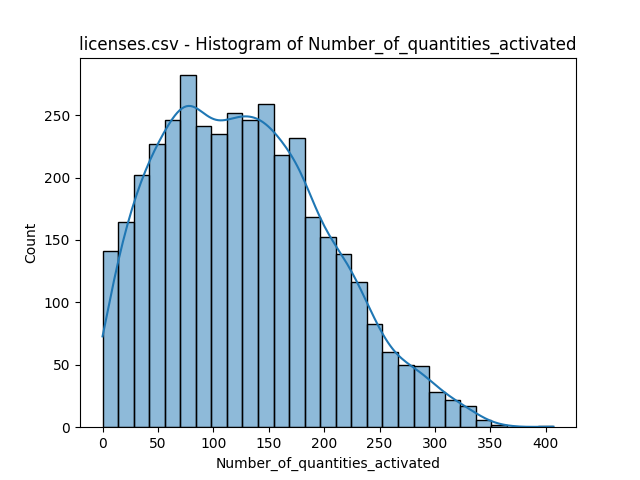

The table this chart was drawn from, first rows:
bin_start, bin_end, count
0.0, 14.03, 141
14.03, 28.07, 164
28.07, 42.1, 202
42.1, 56.14, 227
56.14, 70.17, 246
70.17, 84.21, 282
84.21, 98.24, 241
98.24, 112.3, 235
112.3, 126.3, 252
126.3, 140.3, 246
140.3, 154.4, 259
154.4, 168.4, 218
168.4, 182.4, 232
182.4, 196.5, 168
196.5, 210.5, 152
210.5, 224.6, 139
224.6, 238.6, 116
238.6, 252.6, 83
252.6, 266.7, 60
266.7, 280.7, 50
280.7, 294.7, 49
294.7, 308.8, 28
308.8, 322.8, 22
322.8, 336.8, 17
336.8, 350.9, 6
350.9, 364.9, 2
364.9, 378.9, 0
378.9, 393, 0
393, 407.0, 1
